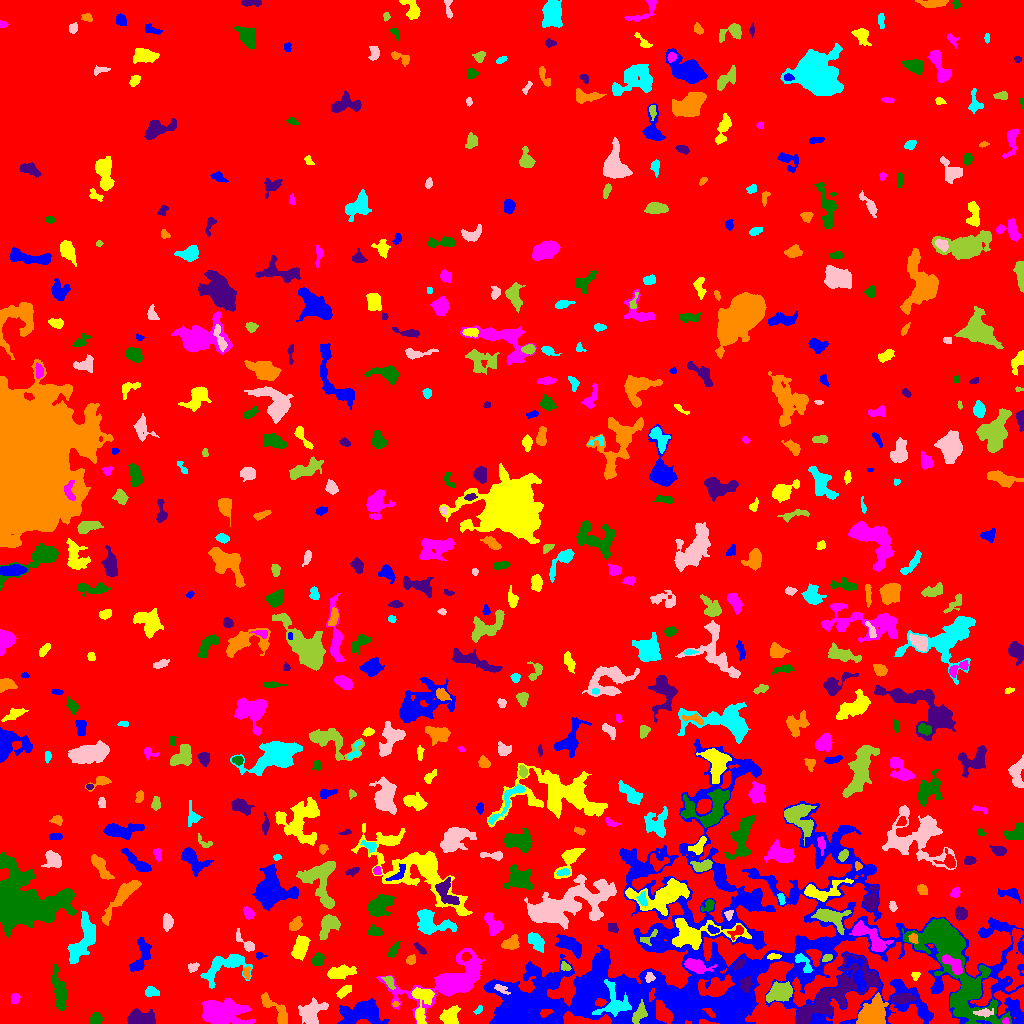

The data file committed next to this chart (first rows):
ID, X, Y, A, B, theta, total_flux, mu_max, mu_median, mu_mean, R_fwhm, R_e, R10, R90, x_start, x_end, y_start, y_end, area, greylevel
0, 513.7, 499.9, 294.7, 285.9, 0.6862, 3468301, 22.0, 4.0, 4.155, 42.1, 271, 106.8, 419.8, 0, 1023, 0, 1023, 834650, 4.155
1, 523, 15.9, 17.68, 8.724, -0.392, 7622, 17.0, 4.0, 4.628, 7.024, 12.22, 4.514, 19.5, 486, 563, 0, 42, 1647, 14.63
2, 450, 6.772, 4.331, 3.579, 1.33, 1073, 11.0, 3.0, 3.959, 5.232, 4.618, 1.871, 7.464, 439, 460, 0, 18, 271, 12.96
3, 1006, 2.474, 1.646, 1.508, -0.8337, 114.0, 5.0, 3.0, 2.533, 2.706, 1.954, 0.7979, 3.09, 1002, 1009, 0, 6, 45, 17.53
4, 95.92, 4.379, 2.936, 2.565, 1.004, 506.0, 8.0, 4.0, 3.748, 4.72, 3.478, 1.382, 5.412, 89, 102, 0, 11, 135, 11.75
5, 139.7, 5.032, 6.346, 3.466, -0.08976, 2287, 14.0, 6.0, 6.497, 7.047, 5.585, 2.326, 8.903, 127, 155, 0, 15, 352, 19.5
6, 277.3, 11.69, 10.89, 3.019, -0.8348, 1052, 9.0, 3.0, 3.188, 5.109, 5.202, 1.954, 8.5, 261, 287, 0, 31, 330, 11.19
7, 478.8, 13.83, 2.392, 1.332, 0.8752, 145.0, 6.0, 2.0, 2.589, 2.877, 2.185, 0.7979, 3.523, 473, 482, 9, 18, 56, 10.59
8, 984.5, 10.84, 4.293, 1.818, 0.07281, 237.0, 5.0, 2.0, 1.881, 3.385, 3.192, 1.128, 5.382, 973, 993, 6, 15, 126, 16.88
9, 637.4, 7.655, 5.22, 2.249, 1.047, 249.0, 5.0, 1.0, 1.233, 2.706, 3.785, 1.262, 6.206, 632, 647, 0, 24, 202, 17.23
10, 131, 40.05, 32.52, 20.02, -0.1149, 26027, 17.0, 4.0, 5.103, 15.96, 21.13, 7.919, 34.72, 75, 258, 0, 111, 5100, 12.1
11, 362.6, 10.75, 9.926, 5.208, 0.06454, 4782, 18.0, 5.0, 6.218, 8.038, 7.777, 3.038, 13.21, 337, 389, 0, 25, 769, 16.22
12, 421.5, 18.97, 11.74, 4.644, 1.462, 1430, 8.0, 3.0, 3.333, 7.632, 6.283, 2.459, 10.06, 411, 434, 0, 36, 429, 14.33
13, 221.8, 10.86, 11.73, 5.683, -0.0312, 5409, 13.0, 5.0, 5.553, 10.84, 9.407, 3.742, 14.95, 201, 255, 0, 25, 974, 15.55
14, 59.25, 31.8, 10.53, 2.816, -1.381, 2480, 13.0, 5.0, 5.741, 7.399, 6.408, 2.523, 10.11, 51, 67, 13, 59, 432, 13.74
15, 902.6, 25.07, 5.535, 2.287, 0.1012, 921.0, 8.0, 4.0, 4.515, 6.433, 4.583, 1.871, 7.047, 891, 916, 20, 30, 204, 16.51
16, 395.3, 19.28, 1.54, 1.222, 0.09533, 83.0, 5.0, 2.0, 2.243, 2.111, 1.693, 0.5642, 2.764, 392, 399, 17, 22, 37, 14.24
17, 614.4, 18.77, 7.952, 7.48, -0.07261, 1430, 10.0, 2.0, 2.877, 5.726, 6.206, 2.257, 10.57, 592, 631, 7, 44, 497, 15.88
18, 311.4, 10.73, 6.265, 4.668, 1.049, 1914, 11.0, 3.0, 4.291, 6.956, 6.05, 2.459, 9.853, 298, 328, 0, 26, 446, 13.29
19, 779.7, 31.42, 5.977, 3.673, 0.3671, 2363, 13.0, 5.0, 5.68, 7.225, 5.944, 2.459, 9.322, 766, 792, 21, 42, 416, 16.68
20, 176.8, 21.8, 5.748, 1.512, 0.3008, 192.0, 4.0, 2.0, 1.587, 4.442, 3.432, 1.262, 5.352, 168, 188, 16, 26, 121, 14.59
21, 735.8, 72.6, 115.5, 59.82, 0.09331, 129728, 21.0, 5.0, 5.01, 12.75, 52.41, 19.18, 81.75, 483, 1023, 0, 285, 25892, 11.01
22, 344.2, 32.51, 4.314, 1.966, 0.58, 530.0, 7.0, 4.0, 3.955, 5.171, 3.785, 1.493, 5.614, 336, 351, 25, 38, 134, 16.96
23, 14.86, 24.96, 2.371, 2.021, -1.506, 312.0, 8.0, 3.0, 3.467, 3.656, 2.821, 1.128, 4.406, 11, 20, 20, 30, 90, 11.47
24, 968.8, 33.14, 4.413, 3.981, 1.561, 2312, 21.0, 7.0, 7.811, 4.918, 5.046, 1.954, 8.156, 959, 979, 26, 45, 296, 23.81
25, 833.6, 28.86, 25.75, 7.682, 0.6415, 6758, 12.0, 4.0, 4.388, 11.49, 12.3, 4.583, 19.37, 796, 881, 0, 70, 1540, 13.39
26, 873.3, 11.73, 7.474, 6.034, 0.8781, 3254, 14.0, 5.0, 5.165, 7.527, 7.919, 2.932, 12.42, 856, 888, 0, 31, 630, 15.17
27, 151.1, 31.52, 3.3, 2.35, -0.13, 415.0, 7.0, 3.0, 3.294, 3.909, 3.478, 1.382, 5.557, 145, 159, 27, 37, 126, 15.29
28, 501.4, 34.44, 4.48, 1.796, -0.4906, 281.0, 5.0, 3.0, 2.897, 4.478, 3.338, 1.382, 4.983, 494, 510, 29, 39, 97, 18.9
29, 389.3, 42.01, 3.951, 2.056, -1.08, 333.0, 6.0, 3.0, 3.027, 4.687, 3.432, 1.262, 5.262, 381, 395, 34, 47, 110, 14.03
30, 1013, 55.67, 13.68, 5.433, 1.524, 1406, 7.0, 2.0, 2.065, 5.232, 7.736, 2.764, 12.85, 998, 1023, 32, 95, 681, 13.06
31, 858, 47.68, 10.21, 3.517, -1.314, 1302, 10.0, 3.0, 3.752, 6.383, 5.557, 2.185, 8.921, 844, 866, 32, 67, 347, 16.75
32, 915.4, 48.16, 2.146, 1.983, 0.4142, 148.0, 4.0, 2.0, 2.349, 3.785, 2.459, 0.9772, 3.785, 911, 920, 43, 51, 63, 11.35
33, 450.7, 41.58, 18.57, 7.954, 0.3818, 14363, 53.0, 5.0, 8.58, 6.383, 8.885, 3.09, 18.33, 376, 484, 0, 75, 1674, 16.58
34, 950.1, 68.2, 34.31, 11.18, -1.075, 17888, 29.0, 5.0, 6.615, 9.167, 13.96, 4.652, 25.23, 902, 1011, 0, 105, 2704, 15.62
35, 745.5, 38.88, 3.555, 2.334, 1.428, 274.0, 5.0, 2.0, 1.839, 3.656, 3.478, 1.382, 5.67, 740, 752, 31, 47, 149, 17.84
36, 246.7, 50.41, 3.008, 1.59, 1.56, 151.0, 4.0, 2.0, 1.911, 3.909, 2.585, 0.9772, 4.029, 243, 250, 44, 57, 79, 12.91
37, 224.7, 57.51, 13.39, 6.206, 0.4067, 2574, 9.0, 4.0, 4.213, 8.253, 7.777, 3.038, 12.37, 200, 252, 35, 69, 611, 11.21
38, 649.7, 46.27, 2.292, 2.176, 1.083, 253.0, 7.0, 3.0, 3.123, 3.192, 2.764, 0.9772, 4.334, 645, 655, 41, 51, 81, 18.12
39, 565.5, 56.51, 2.659, 1.851, -0.3742, 149.0, 5.0, 2.0, 1.961, 2.706, 2.706, 0.9772, 4.107, 561, 571, 53, 62, 76, 12.96
40, 27.4, 45.92, 4.299, 3.404, 1.271, 797.0, 8.0, 3.0, 3.527, 5.944, 4.514, 1.784, 7.047, 20, 37, 37, 58, 226, 11.53
41, 141, 68.64, 10.37, 3.772, 1.293, 1110, 6.0, 3.0, 3.066, 8.311, 6.155, 2.394, 9.591, 129, 151, 52, 86, 362, 15.07
42, 339.3, 50.84, 6.614, 2.466, 0.1737, 1235, 10.0, 4.0, 4.076, 6.283, 4.951, 2.034, 7.858, 327, 356, 44, 59, 303, 16.08
43, 696.2, 57.67, 6.241, 2.934, -0.2669, 1032, 8.0, 4.0, 3.634, 6.747, 5.171, 2.111, 8.078, 684, 716, 50, 65, 284, 16.63
44, 318.0, 63.96, 3.103, 2.594, 0.9881, 647.0, 11.0, 4.0, 4.493, 3.949, 3.613, 1.382, 5.754, 311, 324, 58, 71, 144, 13.49
45, 739.2, 59.35, 3.016, 1.665, 0.7668, 244.0, 6.0, 3.0, 2.94, 3.909, 2.764, 1.128, 4.334, 734, 745, 53, 64, 83, 17.94
46, 410.9, 63.71, 2.291, 1.95, 0.7117, 217.0, 5.0, 2.0, 2.553, 3.656, 2.706, 1.128, 4.222, 406, 415, 59, 69, 85, 13.55
47, 803.8, 59.92, 6.453, 2.6, -0.923, 375.0, 6.0, 2.0, 2.18, 4.068, 3.949, 1.493, 6.383, 795, 812, 51, 70, 172, 15.18
48, 192.4, 55.73, 2.718, 1.946, 0.6995, 168.0, 5.0, 2.0, 1.888, 2.764, 2.706, 0.9772, 4.334, 188, 199, 51, 61, 89, 11.89
49, 827.2, 65.5, 2.673, 1.677, 0.3884, 233.0, 6.0, 4.0, 3.282, 3.868, 2.706, 1.128, 3.989, 822, 832, 62, 69, 71, 15.28
50, 465.7, 67.07, 2.243, 1.927, 0.3681, 224.0, 6.0, 3.0, 2.8, 3.7, 2.646, 0.9772, 4.184, 461, 471, 62, 71, 80, 18.8
51, 259.1, 67.96, 2.054, 1.661, -0.06626, 112.0, 4.0, 2.0, 1.965, 3.385, 2.257, 0.7979, 3.478, 256, 267, 64, 71, 57, 10.96
52, 773.7, 67.1, 3.305, 1.222, 0.02718, 188.0, 6.0, 2.0, 2.541, 3.385, 2.523, 0.9772, 4.029, 767, 781, 64, 70, 74, 17.54
53, 953.8, 58.32, 6.482, 2.684, -0.7469, 897.0, 10.0, 3.0, 3.753, 5.232, 4.549, 1.693, 7.225, 942, 962, 49, 69, 239, 20.75
54, 393.8, 73.38, 4.555, 1.762, 1.048, 232.0, 5.0, 2.0, 1.886, 3.09, 3.478, 1.262, 5.441, 388, 400, 66, 82, 123, 9.886
55, 420.2, 74.5, 3.75, 1.402, -0.7665, 190.0, 4.0, 2.0, 2.184, 4.406, 2.932, 1.128, 4.478, 414, 426, 69, 81, 87, 13.18
56, 509.8, 79.8, 3.985, 2.694, 0.4424, 617.0, 10.0, 3.0, 3.132, 4.029, 3.827, 1.382, 6.358, 501, 519, 74, 89, 197, 14.13
57, 536, 82.03, 4.807, 3.012, -0.8033, 1105, 10.0, 4.0, 4.742, 5.997, 4.72, 1.871, 7.442, 528, 544, 71, 91, 233, 13.74
58, 245.6, 80.16, 7.002, 2.306, -0.7656, 513.0, 8.0, 2.0, 3.09, 4.222, 3.656, 1.382, 6.206, 236, 254, 72, 95, 166, 11.09
59, 647.5, 85.09, 5.66, 2.266, 0.5719, 263.0, 6.0, 2.0, 2.391, 3.7, 3.09, 1.128, 5.078, 640, 657, 78, 94, 110, 16.39
... 548 more rows
